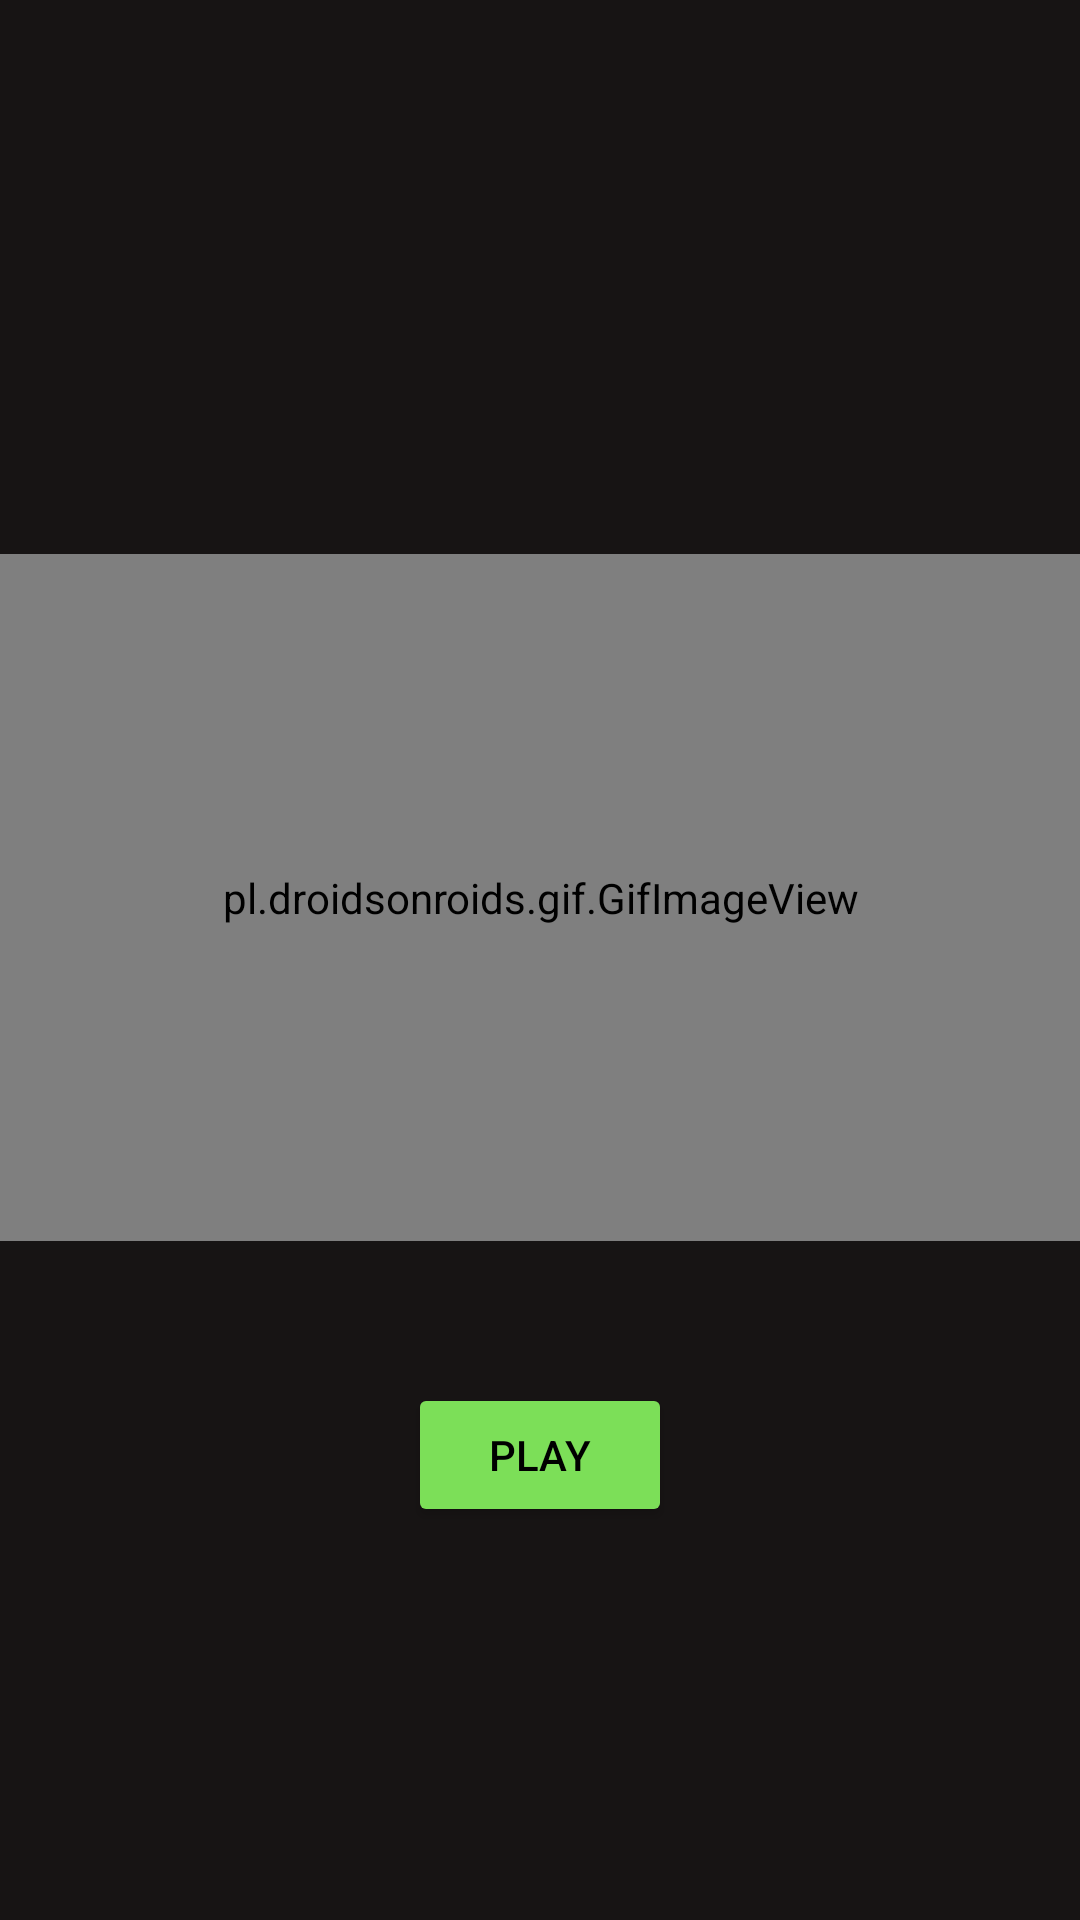

Here is an Android app screen rendered from its layout file. Give the layout XML and the strings, colors and styles it references.
<!-- AndroidManifest.xml: application theme Theme.CatchTheRickAndMorty -->
<!-- res/layout/activity_main.xml -->
<?xml version="1.0" encoding="utf-8"?>
<androidx.constraintlayout.widget.ConstraintLayout xmlns:android="http://schemas.android.com/apk/res/android"
    xmlns:app="http://schemas.android.com/apk/res-auto"
    xmlns:tools="http://schemas.android.com/tools"
    android:layout_width="match_parent"
    android:layout_height="match_parent"
    android:background="#171414"
    tools:context=".MainActivity">

    <Button
        android:id="@+id/play"
        android:layout_width="wrap_content"
        android:layout_height="wrap_content"
        android:layout_marginTop="461dp"
        android:backgroundTint="#7CDF58"
        android:onClick="play"
        android:text="Play"
        android:textColor="#000000"
        app:layout_constraintEnd_toEndOf="parent"
        app:layout_constraintStart_toStartOf="parent"
        app:layout_constraintTop_toTopOf="parent" />

    <pl.droidsonroids.gif.GifImageView
        android:id="@+id/gifImageView"
        android:layout_width="383dp"
        android:layout_height="229dp"
        android:layout_marginStart="7dp"
        android:layout_marginTop="6dp"
        android:layout_marginEnd="7dp"
        android:layout_marginBottom="6dp"
        android:src="@drawable/rickandmorty"
        app:layout_constraintBottom_toBottomOf="parent"
        app:layout_constraintEnd_toEndOf="parent"
        app:layout_constraintStart_toStartOf="parent"
        app:layout_constraintTop_toTopOf="parent"
        app:layout_constraintVertical_bias="0.448" />


</androidx.constraintlayout.widget.ConstraintLayout>
<!-- resources referenced by this layout -->
<resources>
  <style name="Theme.CatchTheRickAndMorty" parent="Theme.MaterialComponents.DayNight.DarkActionBar">
          
          <item name="colorPrimary">@color/purple_500</item>
          <item name="colorPrimaryVariant">@color/purple_700</item>
          <item name="colorOnPrimary">@color/white</item>
          
          <item name="colorSecondary">@color/teal_200</item>
          <item name="colorSecondaryVariant">@color/teal_700</item>
          <item name="colorOnSecondary">@color/black</item>
          
          <item name="android:statusBarColor" tools:targetApi="l">?attr/colorPrimaryVariant</item>
          
      </style>
  <!-- not gathered from this repository: default colours our renderer supplied (Android Studio template values) -->
  <color name="purple_500">#FF6200EE</color>
  <color name="purple_700">#FF3700B3</color>
  <color name="teal_200">#FF03DAC5</color>
  <color name="teal_700">#FF018786</color>
  <color name="black">#FF000000</color>
  <color name="white">#FFFFFFFF</color>
</resources>
